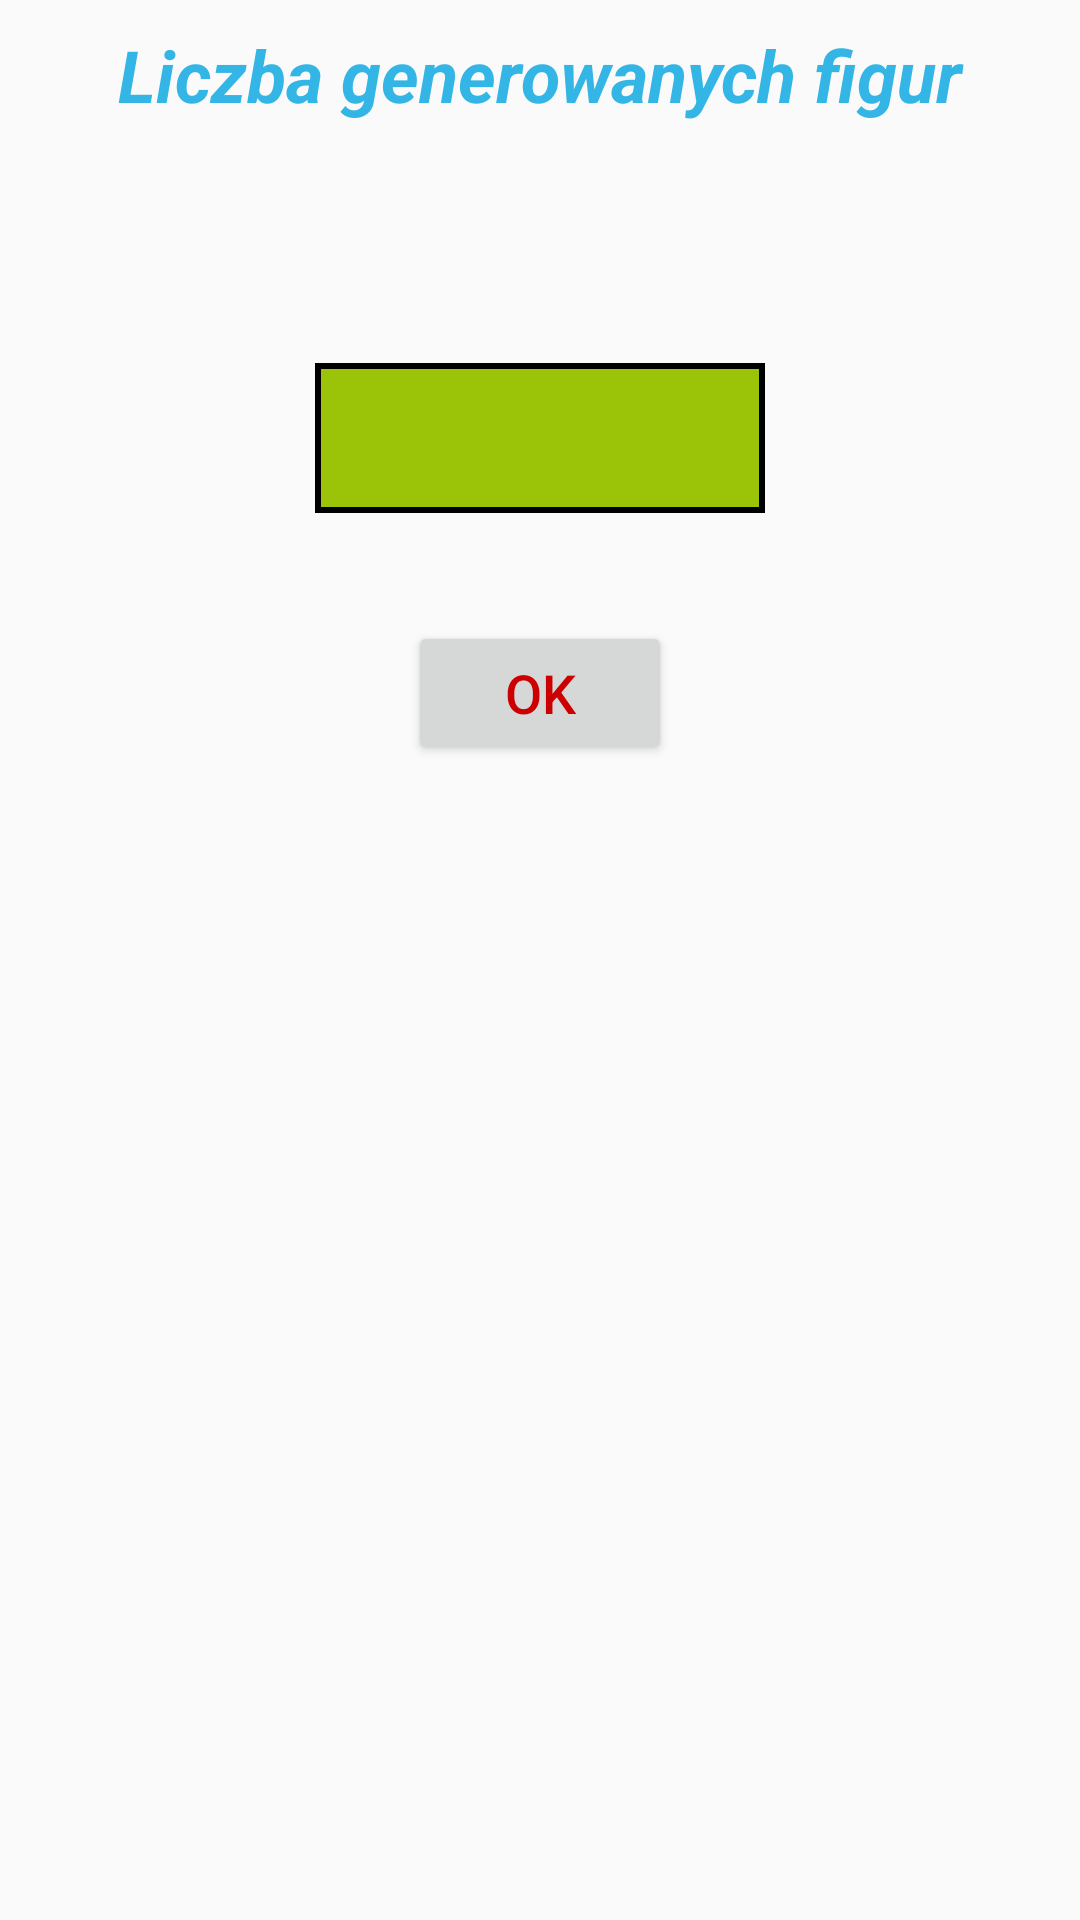

This screen was rendered from an Android layout file. Write that file and the resources it references.
<!-- AndroidManifest.xml: application theme AppTheme -->
<!-- res/layout/zmianafigur.xml -->
<?xml version="1.0" encoding="utf-8"?>
<RelativeLayout xmlns:android="http://schemas.android.com/apk/res/android"

    android:layout_width="fill_parent"

    android:layout_height="fill_parent"

    android:orientation="vertical" >


    <TextView

        android:layout_width="fill_parent"

        android:layout_height="wrap_content"

        android:text="Liczba generowanych figur"
        android:height="50sp"
        android:textSize="24sp"
        android:layout_alignParentTop="true"
        android:layout_alignParentLeft="true"
        android:layout_alignParentStart="true"
        android:gravity="center"
        android:textColor="@android:color/holo_blue_light"
        android:textStyle="normal|bold|italic"
        android:textAlignment="center"
        android:textAllCaps="false" />

    <TextView

        android:layout_width="fill_parent"

        android:layout_height="wrap_content"

        android:id="@+id/minText"
        android:height="50sp"
        android:textSize="24sp"
        android:layout_marginTop="40dp"
        android:layout_below="@+id/textView"
        android:layout_alignParentLeft="true"
        android:layout_alignParentStart="true"
        android:textColor="@android:color/holo_blue_light"
        android:textStyle="normal|bold"
        android:textAlignment="center" />

    <Button

        android:layout_width="wrap_content"

        android:layout_height="wrap_content"

        android:id="@+id/ok"

        android:layout_gravity="center"

        android:text="OK"
        android:textSize="18sp"
        android:layout_marginTop="36dp"
        android:layout_below="@+id/max"
        android:layout_centerHorizontal="true"
        android:textColor="@android:color/holo_red_dark" />

    <EditText

        android:id="@+id/max"
        android:textSize="24sp"
        android:layout_marginTop="31dp"
        android:textStyle="normal|bold|italic"
        android:textColor="@android:color/holo_red_dark"
        android:textAlignment="center"
        android:inputType="number"
        android:layout_below="@+id/minText"
        android:layout_centerHorizontal="true"
        android:background="@drawable/kwadracik"
        android:layout_height="50dp"
        android:layout_width="150dp" />

</RelativeLayout>
<!-- resources referenced by this layout -->
<resources>
  <!-- drawable kwadracik (drawable) -->
  <shape xmlns:android="http://schemas.android.com/apk/res/android" android:shape="rectangle" >
      <solid android:color="#9bc409" />
      <stroke android:width="2dip"
              android:color="#000000"
  
          />
  </shape>
  <style name="AppTheme" parent="Theme.AppCompat.Light.DarkActionBar">
          
          <item name="colorPrimary">@color/colorPrimary</item>
          <item name="colorPrimaryDark">@color/colorPrimaryDark</item>
          <item name="colorAccent">@color/colorAccent</item>
      </style>
  <!-- not gathered from this repository: default colours our renderer supplied (Android Studio template values) -->
  <color name="colorPrimary">#FF6200EE</color>
  <color name="colorPrimaryDark">#FF3700B3</color>
  <color name="colorAccent">#FF03DAC5</color>
</resources>
